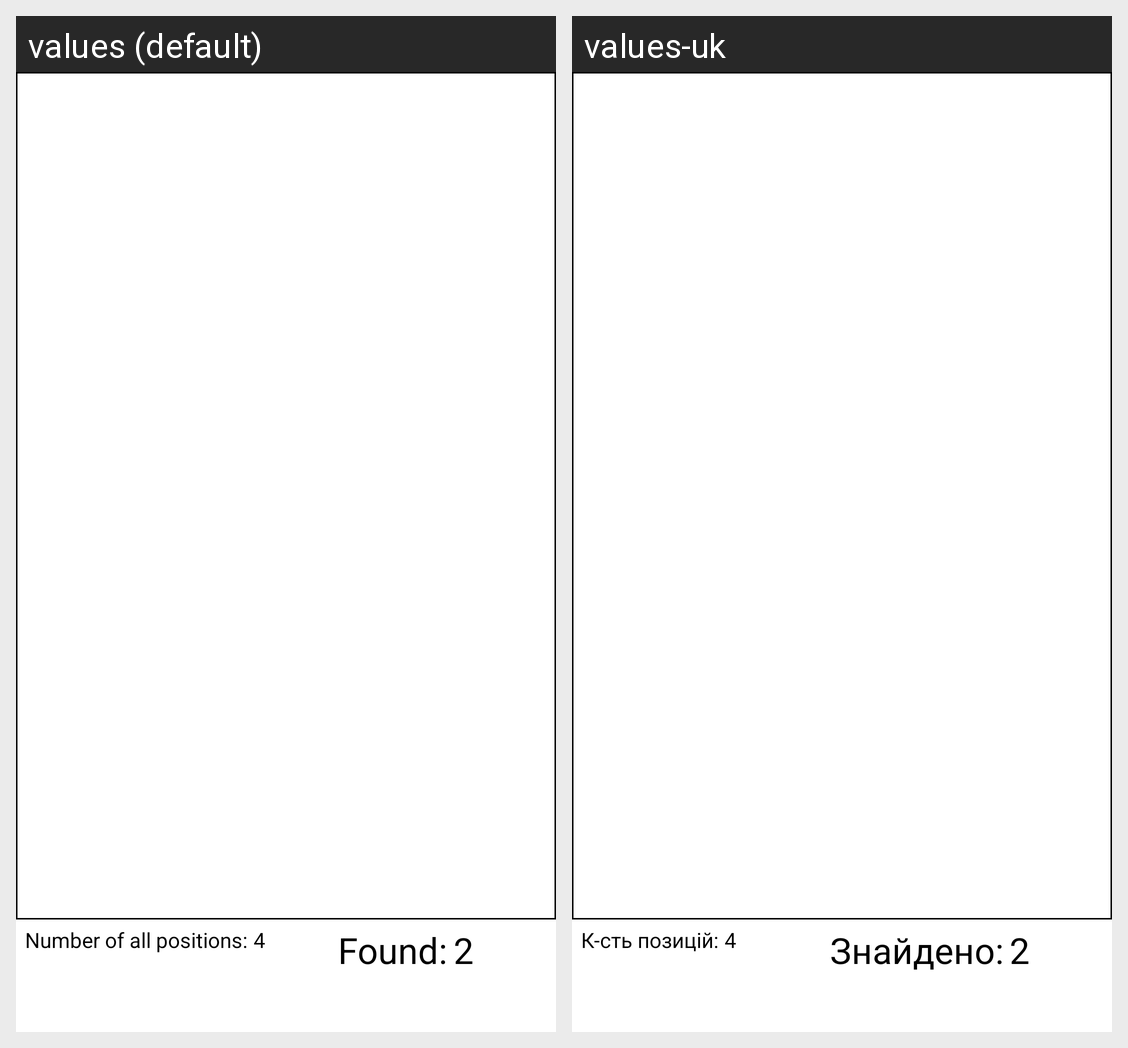

Strings drawn on this Android screen and how each of the app's shown locales translates them:
Android screen res/layout/activity_order.xml rendered under 2 locales, left to right: values (default), values-uk. Device: Nexus 5 (rendered at 1080×1920; each locale shown at half size, 540×960, under a caption strip naming it); theme Theme.Exmp1.
Strings drawn on this screen, with the default value and each locale's value (text and hints the layout hard-codes, and strings that could not be matched under every locale, appear in the picture but are not listed):

number_of_all_positions2
  values: Number of all positions:
  values-uk: К-сть позицій:

found
  values: Found:
  values-uk: Знайдено:
